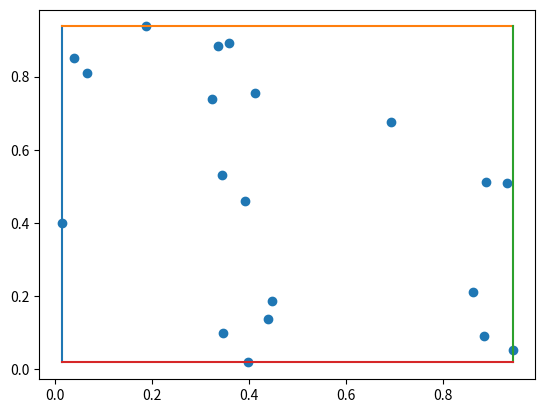

Here is the Python script that generated this plot:
import matplotlib.pyplot as plt
import numpy as np

N = 20
x = np.random.rand(N)
y = np.random.rand(N)
xMax = 0
yMax = 0
xMin = 999
yMin = 999
for i in range(N):
    if x[i]>xMax:
        xMax = x[i]
    if y[i]>yMax:
        yMax = y[i]
    if x[i]<xMin:
        xMin = x[i]
    if y[i]<yMin:
        yMin = y[i]
plt.scatter(x,y)
plt.plot([xMin,xMin],[yMin,yMax])
plt.plot([xMin,xMax],[yMax,yMax])
plt.plot([xMax,xMax],[yMax,yMin])
plt.plot([xMax,xMin],[yMin,yMin])
plt.show()